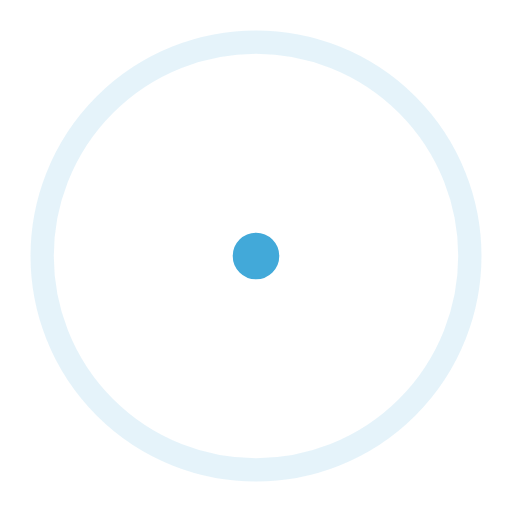
t = 0.00 s
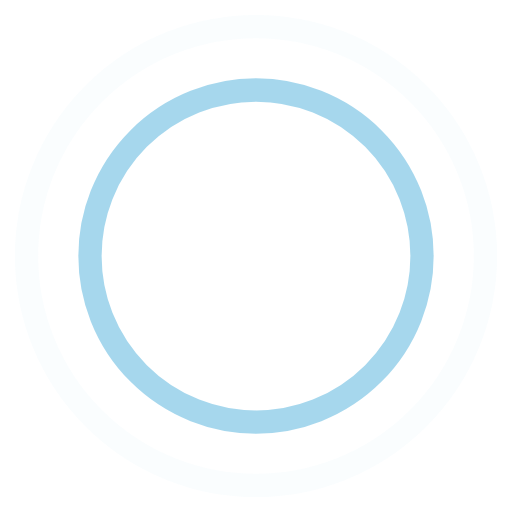
t = 0.45 s
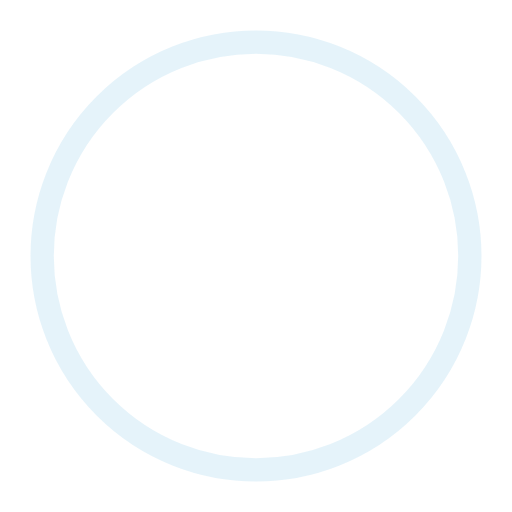
t = 0.90 s
t = 1.35 s: frame unchanged from t = 0.45 s, image omitted

The animated SVG that drew these frames (rendered in a browser with its animation timeline set to each time). Animation: 4 SMIL elements (animate=4); one cycle of 1.80 s, repeats indefinitely.

<svg width="44" height="44" viewBox="0 0 44 44" xmlns="http://www.w3.org/2000/svg" stroke="#42a9d9">
    <g fill="none" fill-rule="evenodd" stroke-width="2">
        <circle cx="22" cy="22" r="1">
            <animate attributeName="r"
                begin="0s" dur="1.8s"
                values="1; 20"
                calcMode="spline"
                keyTimes="0; 1"
                keySplines="0.165, 0.84, 0.44, 1"
                repeatCount="indefinite" />
            <animate attributeName="stroke-opacity"
                begin="0s" dur="1.8s"
                values="1; 0"
                calcMode="spline"
                keyTimes="0; 1"
                keySplines="0.3, 0.61, 0.355, 1"
                repeatCount="indefinite" />
        </circle>
        <circle cx="22" cy="22" r="1">
            <animate attributeName="r"
                begin="-0.9s" dur="1.8s"
                values="1; 20"
                calcMode="spline"
                keyTimes="0; 1"
                keySplines="0.165, 0.84, 0.44, 1"
                repeatCount="indefinite" />
            <animate attributeName="stroke-opacity"
                begin="-0.9s" dur="1.8s"
                values="1; 0"
                calcMode="spline"
                keyTimes="0; 1"
                keySplines="0.3, 0.61, 0.355, 1"
                repeatCount="indefinite" />
        </circle>
    </g>
</svg>
